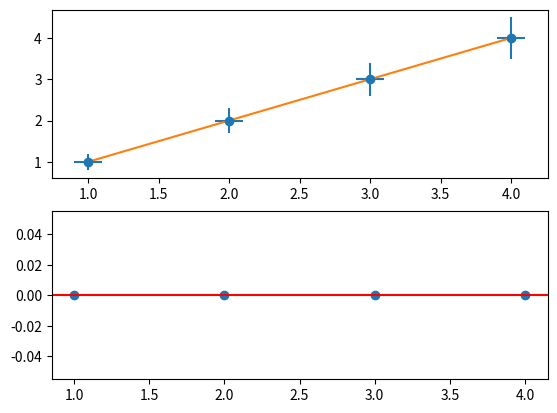

Recreate this plot in Python.
from typing import overload
import numpy as np
import itertools

def summation(x, xerr) :
    """(tuple, tuple) -> (float, float)
    x - tuple containing the x_i's
    xerr - tuple containing uncertainty on the x_i's
    takes the sum of the measurement and propagate uncertainty
    If a value "y" is to be subtracted instead of added, write the pair as -y:yerr
    >>> Z, Zerr = summation((2,3,4),(.1,.2,.3))
    >>> print(Z)
    9
    >>> print(Zerr)
    0.37416573867739417
    """
    Z = 0
    Zerr = 0
    for value, error in itertools.zip_longest(x, xerr) :
        Z += value
        Zerr += error ** 2
    Zerr = np.sqrt(Zerr)
    return Z, Zerr

def power(x, xerr, power = 2) :
    """(float, float, int) -> (float, float)
    x - value of the measurement
    xerr - uncertainty on x
    power - the power for x to be raised (can be negative), the default value is 2, as squaring a value is extremely common
    Takes x ** power and propagate uncertainty
    >>> Z, Zerr = power(2, .1)
    >>> Z
    4
    >>> Zerr
    0.4
    >>> Z, Zerr = power(2, .1, 3)
    >>> Z
    8
    >>> Zerr
    1.2000000000000002
    """
    Z = x ** power
    Zerr = abs(power * x ** (power - 1)) * xerr
    return Z, Zerr

def logarithm(x, xerr) :
    """(float, float) -> (float, float)
    x - value of the measurement
    xerr - uncertainty on x
    Takes ln(x) and propagates uncertainty
    >>> Z, Zerr = logarithm(5, .1)
    >>> Z
    1.6094379124341003
    >>> Zerr
    0.02
    """
    Z = np.log(x)
    Zerr = xerr / x
    return Z, Zerr

def sine(x, xerr) :
    """(float, float) -> (float, float)
    x - value of the measurement
    xerr - uncertainty on x
    Takes sin(x) and propagates uncertainty (in radians)
    >>> Z, Zerr = sine(np.pi, .1)
    >>> Z 
    0
    >>> Zerr
    .1
    """
    Z = np.sin(x)
    Zerr = abs(np.cos(x)) * xerr
    return Z, Zerr

def cosine(x, xerr) :
    """(float, float) -> (float, float)
    x - value of the measurement
    xerr - uncertainty on x
    Takes cos(x) and propagates uncertainty (in radians)
    >>> Z, Zerr = cosine(np.pi / 2, .1)
    >>> Z 
    0
    >>> Zerr
    .1
    """
    Z = np.cos(x)
    Zerr = abs(np.sin(x)) * xerr
    return Z, Zerr

def tangent(x, xerr) :
    """(float, float) -> (float, float)
    x - value of the measurement
    xerr - uncertainty on x
    Takes tan(x) and propagates uncertainty (in radians)
    >>> Z, Zerr = tangent(np.pi, .1)
    >>> Z 
    0
    >>> Zerr
    .1
    """
    Z = np.tan(x)
    Zerr = (1 + Z ** 2) * xerr
    return Z, Zerr

def product(x, xerr) :
    """(tuple, tuple) -> (float, float)
    x - value of the measurement
    xerr - uncertainty on x
    takes the product of the measurements and propagate uncertainty
    if some of the value 'y' is to be divided instead of multiplied, use power(y, yerr, -1) where yerr is the uncertainty on y

    >>> Z, Zerr = product((2,3,4),(.1,.2,.3))
    >>> print(Z)
    24
    >>> print(Zerr)
    0.11211353372561426
    """
    Z = 1
    Zerr = 0
    for value, error in itertools.zip_longest(x, xerr):
        Z *= value
        Zerr += (error/value) ** 2
    Zerr = np.sqrt(Zerr)

    return Z, Zerr

def division(x, xerr, y, yerr, m = 1, n = 1, k = 1) :
    """(float, float, float, float, int, int, int) -> (float, float)
    - x : measurement x
    - xerr : uncertainty on x
    - y : measurement y
    - yerr : ucnertainty on y
    - m : power on x
    - n : power on y (if you want to multiply instead of divie, n can be negative)
    - k : coefficient for the multiplication
    >>> Z, Zerr = division(2, .1, 4, .2)
    >>> Z
    0.5
    >>> Zerr
    0.03535533905932738
    >>> Z, Zerr = division(2, .1, 4, .2, 3, 4, 5)
    >>> Z
    0.15625
    >>> Zerr
    0.0390625
    """
    Z = k * (x ** m / y ** n)
    Zerr = Z * np.sqrt((m * xerr / x)**2 + (n * yerr / y)**2)
    return Z, Zerr

def least_squares(x, y) :
    """(tuple, tuple) -> (float, float, float, float)
    - x : tuple containing x-coordinates of the data points
    - y : tuple containing y-coordinates of the data points
    Find m, c, merr, cerr using the method of least squares, that is the
    coefficients m and c such that the line mx + c is the best fit for the data points
    merr is the error on m,
    cerr is the error on c
    """
    N = len(x)
    sum_x = 0
    sum_y = 0
    sum_x2 = 0
    sum_xy = 0
    for i in range(N) :
        sum_x += x[i]
        sum_y += y[i]
        sum_x2 += x[i] ** 2
        sum_xy += x[i] * y[i]
    delta = N * sum_x2 - sum_x ** 2

    m = (N * sum_xy - (sum_x * sum_y)) / delta
    c = (sum_x2 * sum_y - sum_x * sum_xy) / delta
    alpha_CU = 0
    for i in range(N) :
        alpha_CU += (y[i] - m * x[i] - c) ** 2
    alpha_CU /= (N - 2)
    alpha_CU = np.sqrt(alpha_CU)

    merr = alpha_CU * np.sqrt(N/ delta)
    cerr = alpha_CU * np.sqrt(sum_x2 / delta)

    return m, merr, c, cerr

def chi_square(observed, expected) :
    """(tuple, tuple) -> float
    - observed : the measured value of the y-coordinates of the data points
    - expected : the expected value of the y-coordinates of the data points from a fit
    Compute a chi square value for a fit
    """
    chi_square = 0
    for o, e in itertools.zip_longest(observed, expected) :
        chi_square += (o - e) ** 2 / e
    return chi_square

def residuals(observed, expected) : 
    """(tuple, tuple) -> list
    - observed : the measured value of the y-coordinates of the data points
    - expected : the expected value of the y-coordinates of the data points from a fit
    Compute the residuals for a fit
    """
    res = []
    for o,e in itertools.zip_longest(observed, expected) :
        res.append(e-o)
    return res

def weighted_least_squares(x, y, yerr) :
    """(tuple, tuple, tuple) -> (float, float, float, float)
    - x : the x-coordinates of the data points
    - y : the y-coordinates of the data points
    - yerr : the error on the y-coordinate
    Find the coefficients for a line of best fit (least squares) when uncertainty isn't uniform
    """
    w = []
    for a in yerr :
        w.append(1/a**2)
    sum_w = 0
    sum_wx = 0
    sum_wy = 0
    sum_wxy = 0
    sum_wx2 = 0

    for i in range(len(x)) :
        sum_w += w[i]
        sum_wx += w[i] * x[i]
        sum_wy += w[i] * x[i]
        sum_wxy += w[i] * x[i] * y[i]
        sum_wx2 += w[i] * x[i] ** 2 
    
    delta = sum_w * sum_wx2 - sum_wx ** 2

    m = (sum_w * sum_wxy - sum_wx * sum_wy) / delta
    c = (sum_wx2 * sum_wy - sum_wx * sum_wxy) / delta
    merr = np.sqrt(sum_w / delta)
    cerr = np.sqrt(sum_wx2 / delta)

    return m, merr, c, cerr

if __name__ == '__main__' :
    import matplotlib.pyplot as plt
    x = (1, 2, 3, 4)
    xerr = (.1, .1, .1, .1)
    y = (1, 2, 3, 4)
    yerr = (.2, .3, .4, .5)

    plt.subplot(2, 1, 1)
    plt.errorbar(x, y, xerr = xerr, yerr = yerr, fmt='o')
    m, merr, c, cerr = weighted_least_squares(x, y, yerr)
    y_best_fit = []
    for i in x :
        y_best_fit.append(m * i + c)
    plt.subplot(2, 1, 1)
    plt.plot(x, y_best_fit)
    print(f'm: {m} +/- {merr}')
    print(f'c: {c} +/- {cerr}')
    print(chi_square(y, y_best_fit))

    plt.subplot(2, 1, 2)
    plt.scatter(x, residuals(y, y_best_fit))
    plt.axhline(0, color = 'r')
    plt.show()
    
    